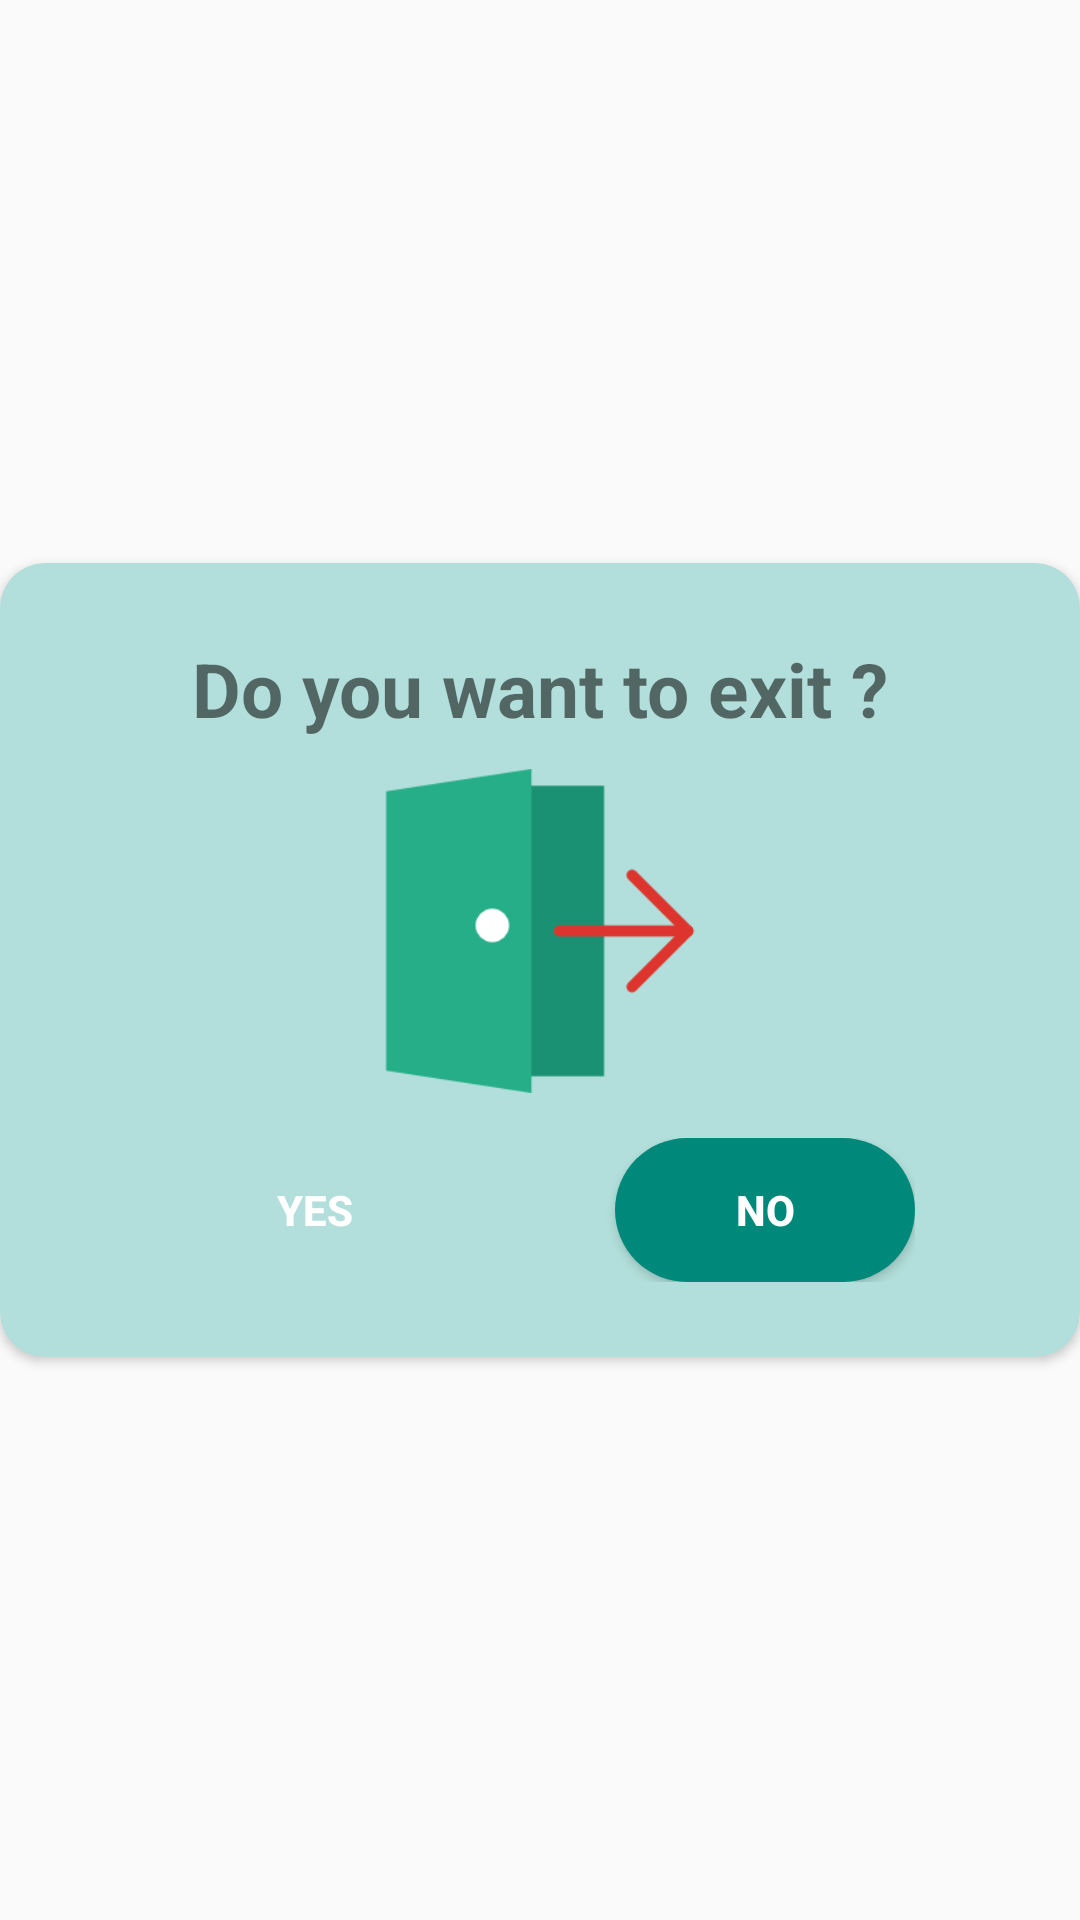

Produce the Android XML layout that renders to this screen, including the resource entries it uses.
<!-- AndroidManifest.xml: application theme AppTheme -->
<!-- res/layout/exit.xml -->
<?xml version="1.0" encoding="utf-8"?>
<RelativeLayout xmlns:android="http://schemas.android.com/apk/res/android"
    xmlns:app="http://schemas.android.com/apk/res-auto"
    android:layout_marginLeft="5dp"
    android:layout_marginRight="5dp"
    android:gravity="center"
    android:layout_width="match_parent"
    android:layout_height="match_parent">
    <ImageView
        android:layout_width="wrap_content"
        android:id="@+id/close"
        android:layout_height="wrap_content"
        android:src="@drawable/ic_close_black_24dp"
        android:layout_marginTop="7dp"
        android:layout_marginRight="7dp"
        android:elevation="5dp"
        android:layout_alignParentRight="true"/>
    <android.support.v7.widget.CardView
        android:layout_width="match_parent"
        android:layout_height="wrap_content"
        app:cardCornerRadius="15dp"
        app:cardBackgroundColor="#B2DFDB"
        android:layout_alignParentTop="true"
        android:layout_alignParentLeft="true"
        android:layout_alignParentStart="true">
        <LinearLayout
            android:layout_width="match_parent"
            android:orientation="vertical"
            android:layout_height="wrap_content">
            <LinearLayout
                android:layout_width="match_parent"
                android:orientation="vertical"
                android:layout_marginTop="25dp"
                android:layout_marginBottom="25dp"
                android:layout_height="wrap_content">
                <TextView
                    android:layout_width="match_parent"
                    android:id="@+id/title"
                    android:layout_height="wrap_content"
                    android:layout_marginRight="20dp"
                    android:layout_marginLeft="20dp"
                    android:textStyle="bold"
                    android:textSize="25dp"
                    android:textAlignment="center"
                    android:text="Do you want to exit ?"/>
                <ImageView
                    android:layout_width="108dp"
                    android:id="@+id/vector"
                    android:layout_marginTop="10dp"
                    android:layout_gravity="center_horizontal"
                    android:layout_height="108dp"
                    android:layout_marginLeft="20dp"
                    android:layout_marginRight="20dp"
                    android:layout_marginBottom="10dp"
                    android:src="@drawable/exit_1"/>
                <LinearLayout
                    android:layout_width="wrap_content"
                    android:layout_height="wrap_content"
                    android:layout_gravity="center_horizontal"
                    android:orientation="horizontal"
                    android:layout_marginTop="5dp">
                    <Button
                        android:layout_width="100dp"
                        android:id="@+id/yes"
                        android:layout_height="wrap_content"
                        android:layout_marginRight="50dp"
                        android:text="Yes"
                        android:background="@drawable/btn_1"
                        android:textStyle="bold"
                        android:textColor="#fff"/>
                    <Button
                        android:layout_width="100dp"
                        android:id="@+id/no"
                        android:layout_height="wrap_content"
                        android:background="@drawable/btn_2"
                        android:text="No"
                        android:textStyle="bold"
                        android:textColor="#fff"/>
                    
                </LinearLayout>
            </LinearLayout>
        </LinearLayout>


    </android.support.v7.widget.CardView>
</RelativeLayout>
<!-- resources referenced by this layout -->
<resources>
  <!-- drawable btn_2 (drawable) -->
  <?xml version="1.0" encoding="utf-8"?>
  <shape xmlns:android="http://schemas.android.com/apk/res/android"
      android:shape="rectangle">
      <corners
          android:radius="50dp"/>
      <solid
          android:color="#00897B
  "/>
  </shape>
  <!-- drawable exit_1: png bitmap (drawable, 2150 bytes) -->
  <style name="AppTheme" parent="Theme.AppCompat.Light.DarkActionBar">
          
          <item name="colorPrimary">@color/colorPrimary</item>
          <item name="colorPrimaryDark">@color/colorPrimaryDark</item>
  
          <item name="colorAccent">@color/colorAccent</item>
          <item name="actionBarPopupTheme">@style/ActionModeOverflowMenu</item>
          
          
  
      </style>
  <color name="colorPrimary">#607D8B</color>
  <color name="colorPrimaryDark">#455A64</color>
  <color name="colorAccent">#607D8B</color>
  <style name="ActionModeOverflowMenu" parent="Widget.AppCompat.ListPopupWindow">
          <item name="android:textColor">@color/actionmode_overflow_menu_text</item>
          <item name="android:background">@color/actionmode_overflow_menu_background</item>
      </style>
  <color name="actionmode_overflow_menu_text">#607d8b</color>
  <color name="actionmode_overflow_menu_background">#000</color>
</resources>
